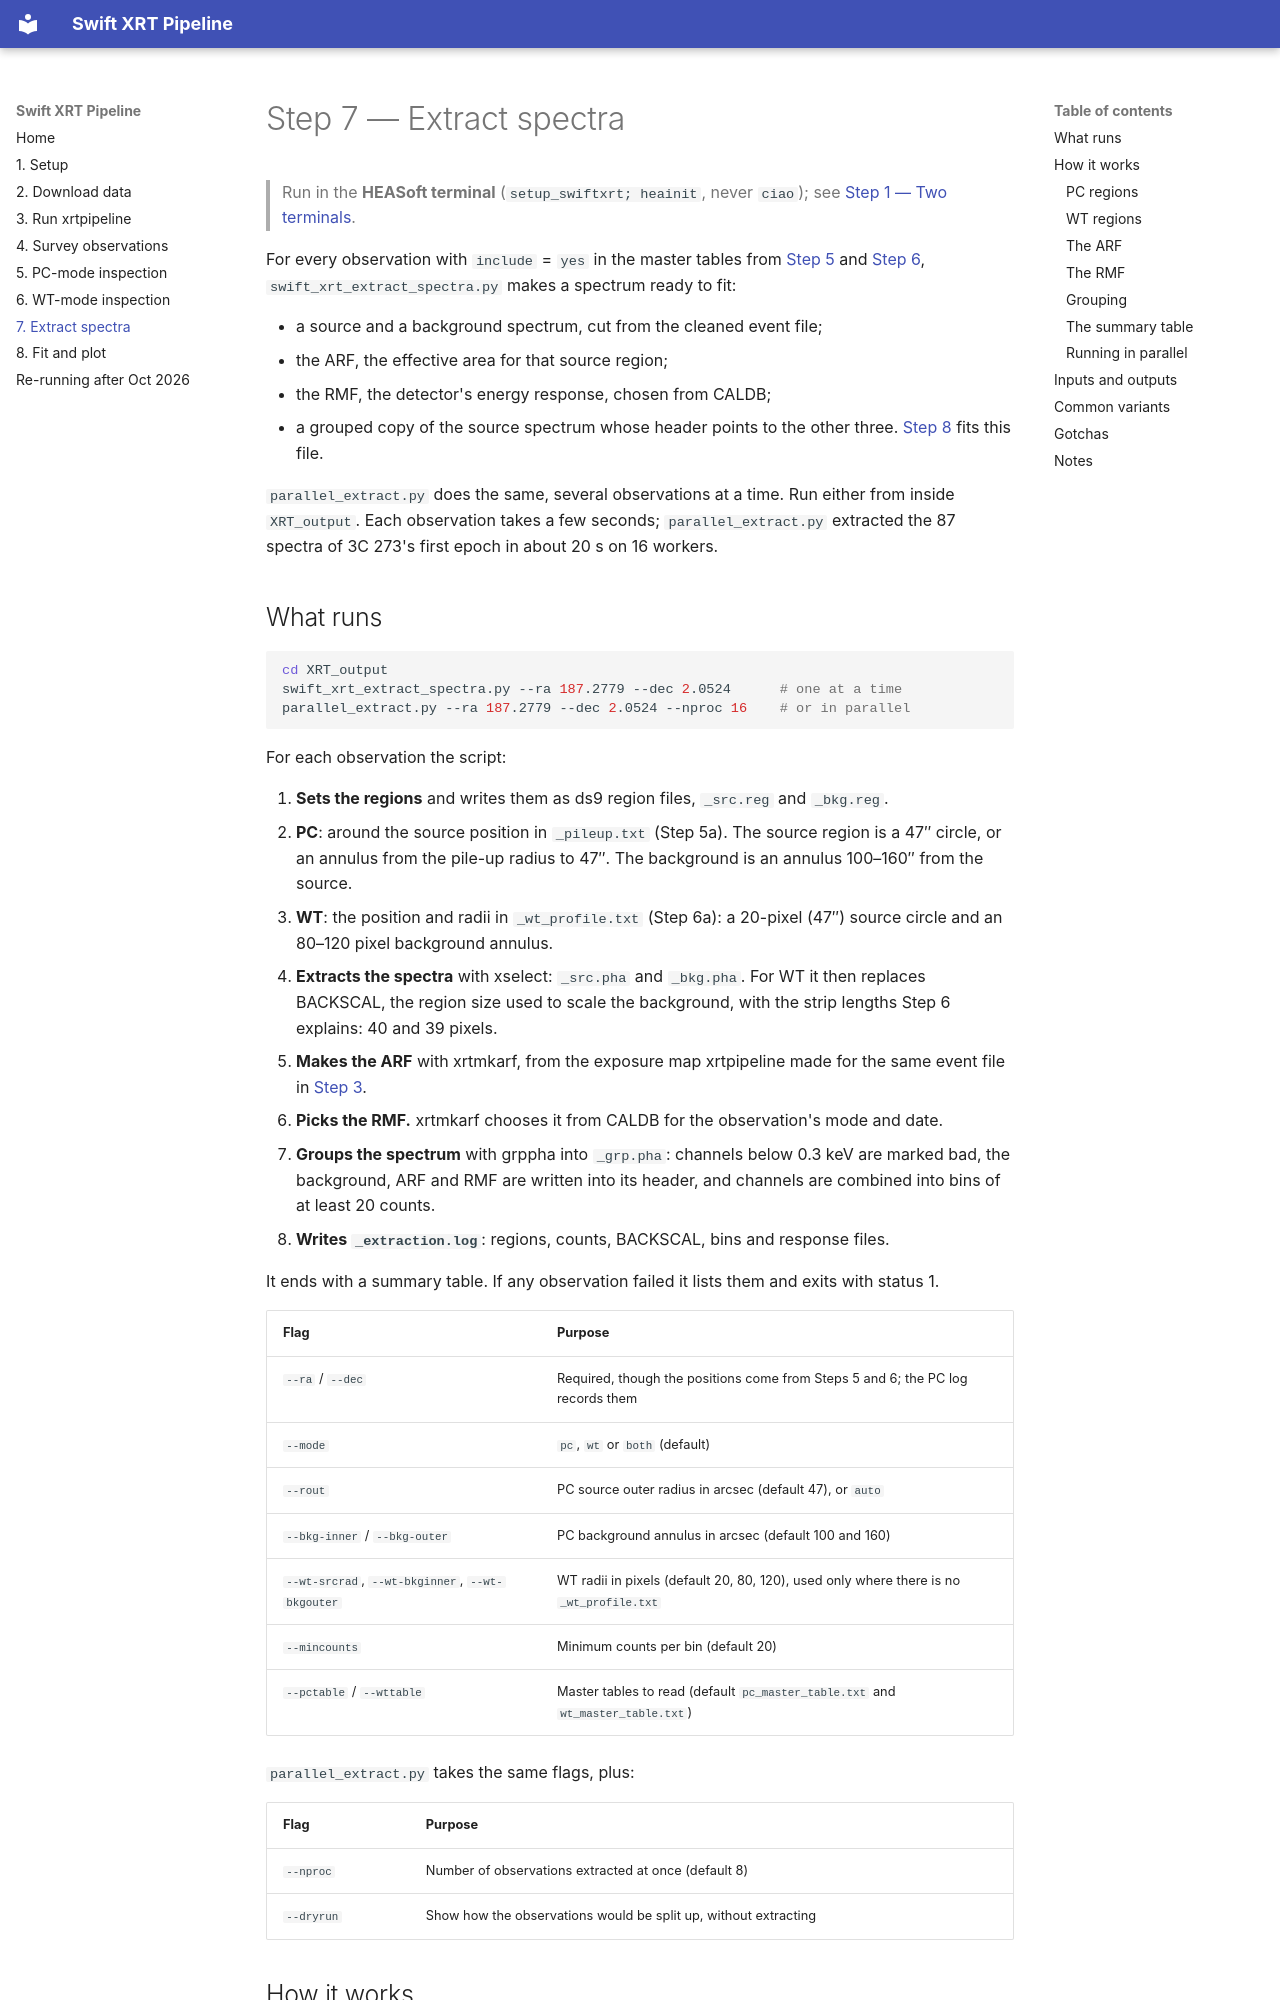

repository: etmeyer/SwiftXRT_Complete · page: 07-extract/index.html · generator: mkdocs

# Step 7 — Extract spectra

> Run in the **HEASoft terminal** (`setup_swiftxrt; heainit`, never
> `ciao`); see [Step 1 — Two terminals](01-setup.md#two-terminals).

For every observation with `include` = `yes` in the master tables from
[Step 5](05-pc-inspection.md) and [Step 6](06-wt-inspection.md),
`swift_xrt_extract_spectra.py` makes a spectrum ready to fit:

- a source and a background spectrum, cut from the cleaned event file;
- the ARF, the effective area for that source region;
- the RMF, the detector's energy response, chosen from CALDB;
- a grouped copy of the source spectrum whose header points to the other
  three. [Step 8](08-fit-and-plot.md) fits this file.

`parallel_extract.py` does the same, several observations at a time. Run
either from inside `XRT_output`. Each observation takes a few seconds;
`parallel_extract.py` extracted the 87 spectra of 3C 273's first epoch in
about 20 s on 16 workers.

## What runs

```bash
cd XRT_output
swift_xrt_extract_spectra.py --ra 187.2779 --dec 2.0524      # one at a time
parallel_extract.py --ra 187.2779 --dec 2.0524 --nproc 16    # or in parallel
```

For each observation the script:

1. **Sets the regions** and writes them as ds9 region files, `_src.reg`
   and `_bkg.reg`.
   - **PC**: around the source position in `_pileup.txt` (Step 5a). The
     source region is a 47″ circle, or an annulus from the pile-up radius
     to 47″. The background is an annulus 100–160″ from the source.
   - **WT**: the position and radii in `_wt_profile.txt` (Step 6a): a
     20-pixel (47″) source circle and an 80–120 pixel background annulus.
2. **Extracts the spectra** with xselect: `_src.pha` and `_bkg.pha`. For
   WT it then replaces BACKSCAL, the region size used to scale the
   background, with the strip lengths Step 6 explains: 40 and 39 pixels.
3. **Makes the ARF** with xrtmkarf, from the exposure map xrtpipeline made
   for the same event file in [Step 3](03-xrtpipeline.md).
4. **Picks the RMF.** xrtmkarf chooses it from CALDB for the observation's
   mode and date.
5. **Groups the spectrum** with grppha into `_grp.pha`: channels below
   0.3 keV are marked bad, the background, ARF and RMF are written into its
   header, and channels are combined into bins of at least 20 counts.
6. **Writes `_extraction.log`**: regions, counts, BACKSCAL, bins and
   response files.

It ends with a summary table. If any observation failed it lists them and
exits with status 1.

| Flag | Purpose |
| ---- | ------- |
| `--ra` / `--dec` | Required, though the positions come from Steps 5 and 6; the PC log records them |
| `--mode` | `pc`, `wt` or `both` (default) |
| `--rout` | PC source outer radius in arcsec (default 47), or `auto` |
| `--bkg-inner` / `--bkg-outer` | PC background annulus in arcsec (default 100 and 160) |
| `--wt-srcrad`, `--wt-bkginner`, `--wt-bkgouter` | WT radii in pixels (default 20, 80, 120), used only where there is no `_wt_profile.txt` |
| `--mincounts` | Minimum counts per bin (default 20) |
| `--pctable` / `--wttable` | Master tables to read (default `pc_master_table.txt` and `wt_master_table.txt`) |

`parallel_extract.py` takes the same flags, plus:

| Flag | Purpose |
| ---- | ------- |
| `--nproc` | Number of observations extracted at once (default 8) |
| `--dryrun` | Show how the observations would be split up, without extracting |

## How it works
